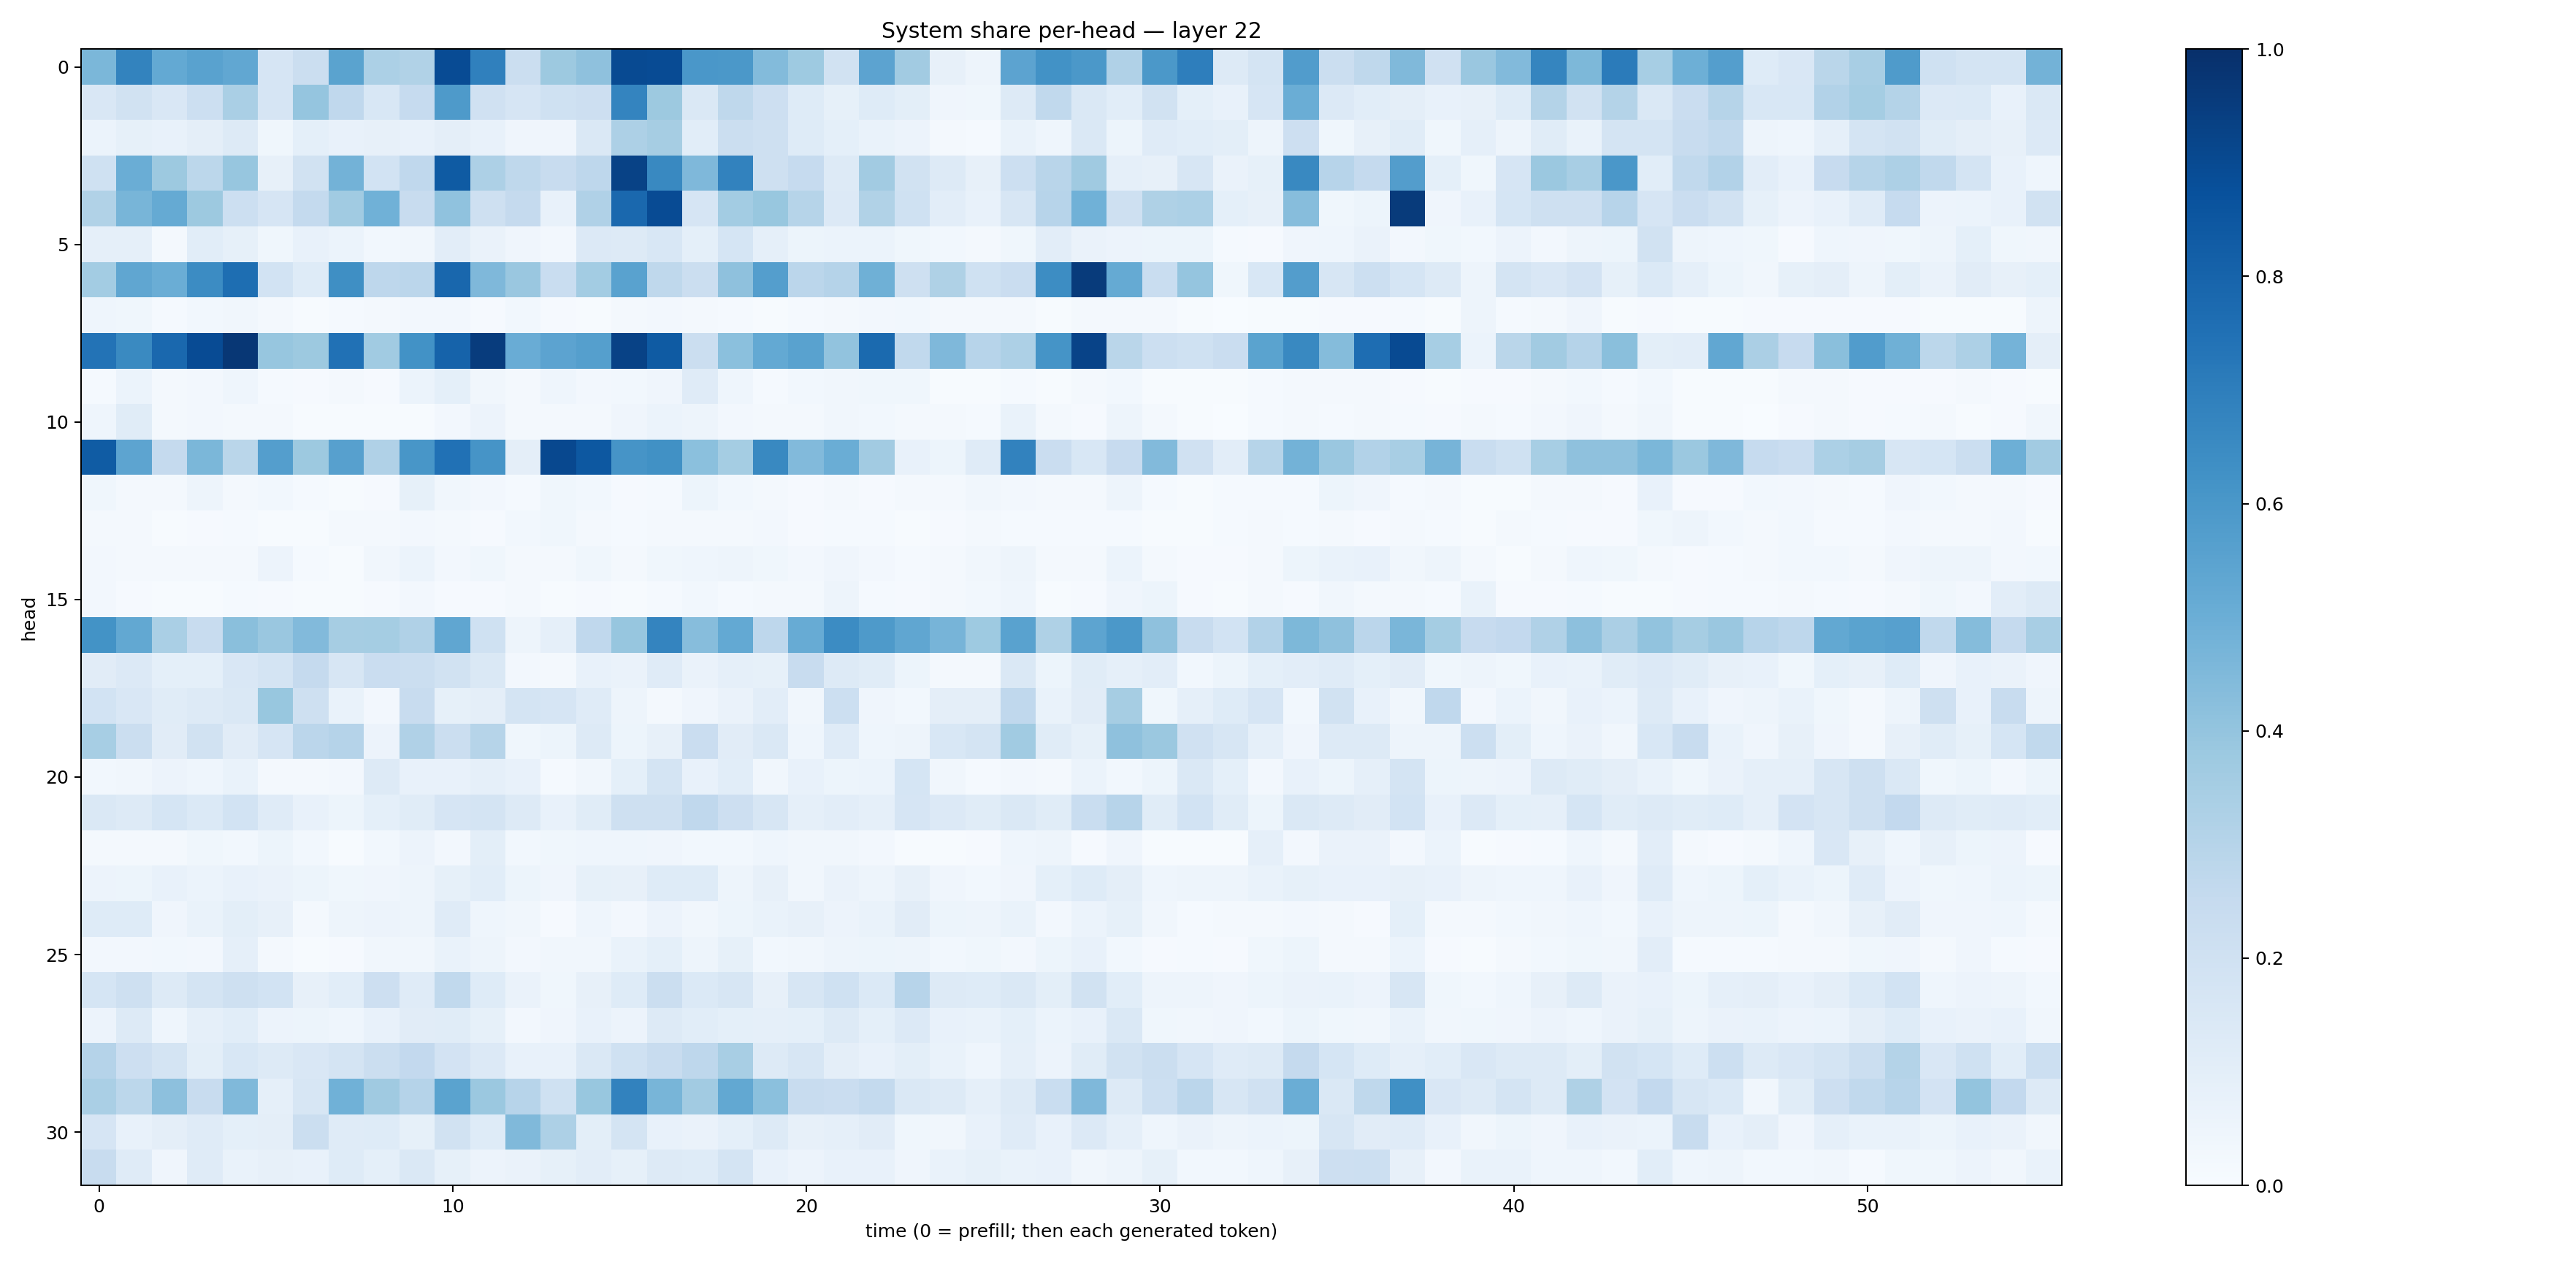

The data file committed next to this chart (first rows):
0.4582307, 0.67897004, 0.5213202, 0.5537758, 0.5284774, 0.1641711, 0.22300738, 0.547243, 0.33011037, 0.31634703, 0.8922047, 0.68870515, 0.22192495, 0.37679708, 0.41370502, 0.8947119, 0.8941449, 0.59992874, 0.5959985, 0.4407535, 0.3719121, 0.18775138, 0.54336005, 0.36192262
0.1492, 0.1876, 0.1502, 0.2184, 0.3385, 0.1665, 0.3952, 0.266, 0.1542, 0.2462, 0.588, 0.1978, 0.1668, 0.2031, 0.2127, 0.672, 0.3774, 0.1415, 0.2716, 0.212, 0.1236, 0.08243, 0.1231, 0.098
0.05953, 0.08244, 0.07676, 0.09489, 0.1297, 0.03618, 0.09351, 0.07168, 0.07964, 0.07069, 0.09682, 0.07542, 0.04226, 0.04177, 0.1425, 0.325, 0.349, 0.1073, 0.2226, 0.2049, 0.1227, 0.09008, 0.06751, 0.05653
0.2008, 0.5034, 0.3787, 0.2812, 0.391, 0.08163, 0.188, 0.4767, 0.1869, 0.268, 0.8344, 0.3267, 0.2696, 0.2355, 0.2737, 0.9279, 0.6596, 0.4495, 0.6812, 0.2104, 0.2489, 0.1265, 0.3624, 0.1893
0.3126, 0.4665, 0.5166, 0.3755, 0.2149, 0.1648, 0.2543, 0.3658, 0.4854, 0.2368, 0.4064, 0.2084, 0.2502, 0.07768, 0.3169, 0.7842, 0.8943, 0.167, 0.3557, 0.3878, 0.2986, 0.1336, 0.3136, 0.2013
0.08645, 0.08619, 0.02028, 0.1072, 0.08351, 0.03711, 0.0765, 0.05897, 0.02789, 0.03317, 0.1021, 0.06505, 0.04178, 0.02583, 0.1364, 0.1312, 0.1542, 0.09084, 0.1684, 0.08626, 0.05092, 0.06184, 0.0596, 0.03648
0.3589, 0.5331, 0.5017, 0.6471, 0.7581, 0.1867, 0.1222, 0.633, 0.275, 0.285, 0.788, 0.4501, 0.3851, 0.2329, 0.3592, 0.5517, 0.2709, 0.2195, 0.4117, 0.569, 0.284, 0.302, 0.4892, 0.2098
0.04333, 0.03688, 0.01341, 0.02943, 0.03259, 0.0172, 0.004653, 0.01283, 0.02194, 0.02578, 0.02617, 0.01067, 0.0289, 0.01033, 0.005743, 0.01771, 0.02559, 0.01598, 0.01495, 0.006153, 0.01261, 0.01589, 0.02608, 0.02787
0.7396, 0.6561, 0.7828, 0.8937, 0.969, 0.3932, 0.3783, 0.7474, 0.3669, 0.6222, 0.8017, 0.9508, 0.5048, 0.5435, 0.5632, 0.9291, 0.8321, 0.2211, 0.4203, 0.52, 0.5527, 0.4049, 0.7771, 0.2622
0.01527, 0.0608, 0.01776, 0.02509, 0.04435, 0.0125, 0.009007, 0.02157, 0.008481, 0.05878, 0.0911, 0.03167, 0.02128, 0.04402, 0.0255, 0.02767, 0.04178, 0.1189, 0.04452, 0.01562, 0.0276, 0.03214, 0.03707, 0.03682
0.046, 0.1158, 0.01779, 0.0238, 0.01684, 0.02214, 0.006992, 0.005327, 0.005738, 0.005311, 0.02464, 0.05787, 0.01928, 0.01762, 0.02064, 0.03935, 0.05916, 0.04966, 0.02434, 0.01603, 0.01927, 0.03473, 0.02859, 0.0227
0.8315, 0.5398, 0.2525, 0.458, 0.2883, 0.569, 0.3761, 0.5616, 0.3185, 0.6038, 0.7485, 0.6102, 0.09603, 0.9062, 0.8471, 0.6101, 0.6251, 0.4208, 0.3529, 0.6567, 0.442, 0.5022, 0.3608, 0.07212
0.03696, 0.02314, 0.01666, 0.04885, 0.02268, 0.02977, 0.01423, 0.004904, 0.009236, 0.08407, 0.03182, 0.0265, 0.01312, 0.03723, 0.02945, 0.008541, 0.0142, 0.05278, 0.02742, 0.02316, 0.0101, 0.02332, 0.01108, 0.01619
0.01756, 0.01577, 0.004905, 0.008969, 0.01257, 0.006289, 0.004776, 0.01857, 0.02136, 0.02518, 0.02236, 0.01089, 0.0275, 0.03774, 0.02278, 0.01453, 0.01959, 0.02067, 0.01936, 0.02397, 0.008272, 0.01546, 0.01458, 0.007735
0.02427, 0.02144, 0.02212, 0.01692, 0.01792, 0.05666, 0.01483, 0.00543, 0.03341, 0.06179, 0.02688, 0.03565, 0.01705, 0.0172, 0.03817, 0.02118, 0.03903, 0.04531, 0.04997, 0.03628, 0.0248, 0.04131, 0.02582, 0.01405
0.02482, 0.01065, 0.00762, 0.005131, 0.01298, 0.01103, 0.006254, 0.007149, 0.009877, 0.02615, 0.009807, 0.008851, 0.02188, 0.007184, 0.008442, 0.006009, 0.01374, 0.03099, 0.01502, 0.01569, 0.01747, 0.05033, 0.01516, 0.009434
0.6177, 0.5261, 0.3371, 0.239, 0.4239, 0.3831, 0.4437, 0.3496, 0.3528, 0.3197, 0.5342, 0.2012, 0.05011, 0.08616, 0.2664, 0.392, 0.6735, 0.4318, 0.5208, 0.2762, 0.5111, 0.6465, 0.5868, 0.5314
0.1124, 0.1362, 0.09116, 0.09248, 0.1521, 0.1764, 0.2501, 0.1602, 0.2267, 0.2253, 0.1933, 0.1478, 0.02693, 0.02007, 0.07649, 0.06253, 0.1199, 0.06359, 0.08671, 0.08569, 0.2405, 0.1263, 0.1138, 0.05431
0.1845, 0.1516, 0.1147, 0.1287, 0.1439, 0.3902, 0.2072, 0.06661, 0.02347, 0.2369, 0.08568, 0.09576, 0.1778, 0.1661, 0.1178, 0.04743, 0.02035, 0.04284, 0.06518, 0.102, 0.03243, 0.2169, 0.04251, 0.02983
0.3455, 0.2219, 0.1124, 0.1907, 0.1106, 0.1669, 0.2822, 0.3021, 0.05794, 0.3184, 0.2225, 0.3005, 0.03829, 0.05206, 0.1317, 0.0524, 0.07913, 0.2301, 0.1114, 0.1423, 0.04675, 0.1174, 0.04454, 0.04925
0.02997, 0.0348, 0.05625, 0.0461, 0.06723, 0.01834, 0.02076, 0.02626, 0.1274, 0.07643, 0.07799, 0.08943, 0.07143, 0.01454, 0.03494, 0.09348, 0.1726, 0.07798, 0.1073, 0.03167, 0.07192, 0.05166, 0.05913, 0.1697
0.1434, 0.1262, 0.1686, 0.14, 0.1847, 0.1188, 0.07714, 0.05321, 0.0902, 0.1142, 0.1671, 0.1729, 0.1262, 0.07302, 0.1152, 0.2091, 0.2076, 0.2681, 0.2146, 0.1609, 0.08833, 0.104, 0.08849, 0.1652
0.01784, 0.02201, 0.02011, 0.03776, 0.02849, 0.05264, 0.02779, 0.007479, 0.02833, 0.05673, 0.02726, 0.1012, 0.0287, 0.03841, 0.04651, 0.04386, 0.04258, 0.03077, 0.02777, 0.04527, 0.03148, 0.03225, 0.0266, 0.005108
0.05676, 0.05269, 0.07479, 0.05988, 0.07408, 0.06494, 0.05145, 0.03807, 0.04218, 0.04976, 0.08348, 0.1081, 0.05376, 0.03959, 0.08435, 0.08011, 0.1212, 0.1229, 0.05012, 0.07999, 0.03483, 0.06579, 0.04933, 0.07966
0.1233, 0.1215, 0.04072, 0.06896, 0.09975, 0.08171, 0.02295, 0.05056, 0.056, 0.04755, 0.1183, 0.045, 0.03445, 0.0101, 0.04353, 0.02469, 0.05809, 0.03297, 0.05275, 0.06875, 0.08044, 0.0563, 0.06689, 0.1125
0.02705, 0.02596, 0.02996, 0.02388, 0.08899, 0.01717, 0.00746, 0.01028, 0.03397, 0.03445, 0.0671, 0.04864, 0.02352, 0.03425, 0.03362, 0.06685, 0.09356, 0.04921, 0.08307, 0.03005, 0.03324, 0.05062, 0.05264, 0.04818
0.1702, 0.2049, 0.1295, 0.1764, 0.2039, 0.1866, 0.07845, 0.1061, 0.2128, 0.1197, 0.2634, 0.1213, 0.06447, 0.03799, 0.07865, 0.1246, 0.2194, 0.1391, 0.1616, 0.07934, 0.1574, 0.2013, 0.1403, 0.2941
0.05759, 0.1305, 0.0432, 0.08749, 0.1077, 0.05479, 0.05468, 0.04642, 0.07325, 0.1105, 0.1157, 0.08379, 0.02575, 0.03913, 0.0774, 0.05585, 0.1274, 0.1088, 0.0902, 0.08919, 0.09008, 0.1303, 0.09203, 0.1346
0.3037, 0.2129, 0.1758, 0.09788, 0.1536, 0.1311, 0.152, 0.172, 0.2206, 0.2582, 0.1824, 0.1333, 0.07807, 0.07703, 0.1422, 0.203, 0.2413, 0.2766, 0.3434, 0.1312, 0.1599, 0.09593, 0.07186, 0.1003
0.3361, 0.2811, 0.4143, 0.2387, 0.4464, 0.08718, 0.1608, 0.4866, 0.3673, 0.3021, 0.5493, 0.3824, 0.2932, 0.2005, 0.3881, 0.6812, 0.4682, 0.3602, 0.5254, 0.4186, 0.2361, 0.2291, 0.2573, 0.1455
0.1674, 0.0771, 0.09438, 0.1178, 0.09314, 0.09439, 0.2231, 0.1209, 0.124, 0.08368, 0.1879, 0.123, 0.4486, 0.3261, 0.0989, 0.1788, 0.07521, 0.06585, 0.09196, 0.1268, 0.08165, 0.08881, 0.112, 0.03906
0.2385, 0.1205, 0.04115, 0.1199, 0.06924, 0.07861, 0.07435, 0.1217, 0.09222, 0.1423, 0.0844, 0.05661, 0.06345, 0.08258, 0.1021, 0.08472, 0.1271, 0.1224, 0.1752, 0.0776, 0.05558, 0.07203, 0.07767, 0.04172
